Photos from the image-classification dataset "spectrograms" in the GitHub repository eerhs/GuitarNeXt. Its 10 classes are: blues, classical, country, disco, hip-hop, jazz, metal, pop, reggae, rock.

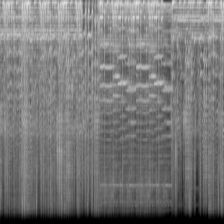
Label: hip-hop

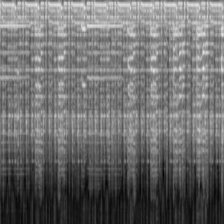
Label: reggae

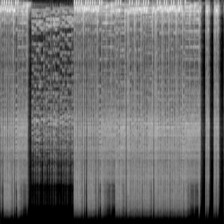
Label: metal

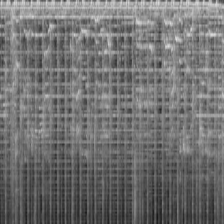
Label: rock

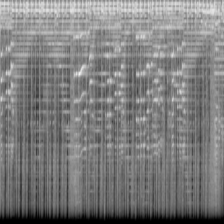
Label: disco

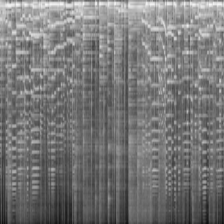
Label: jazz
